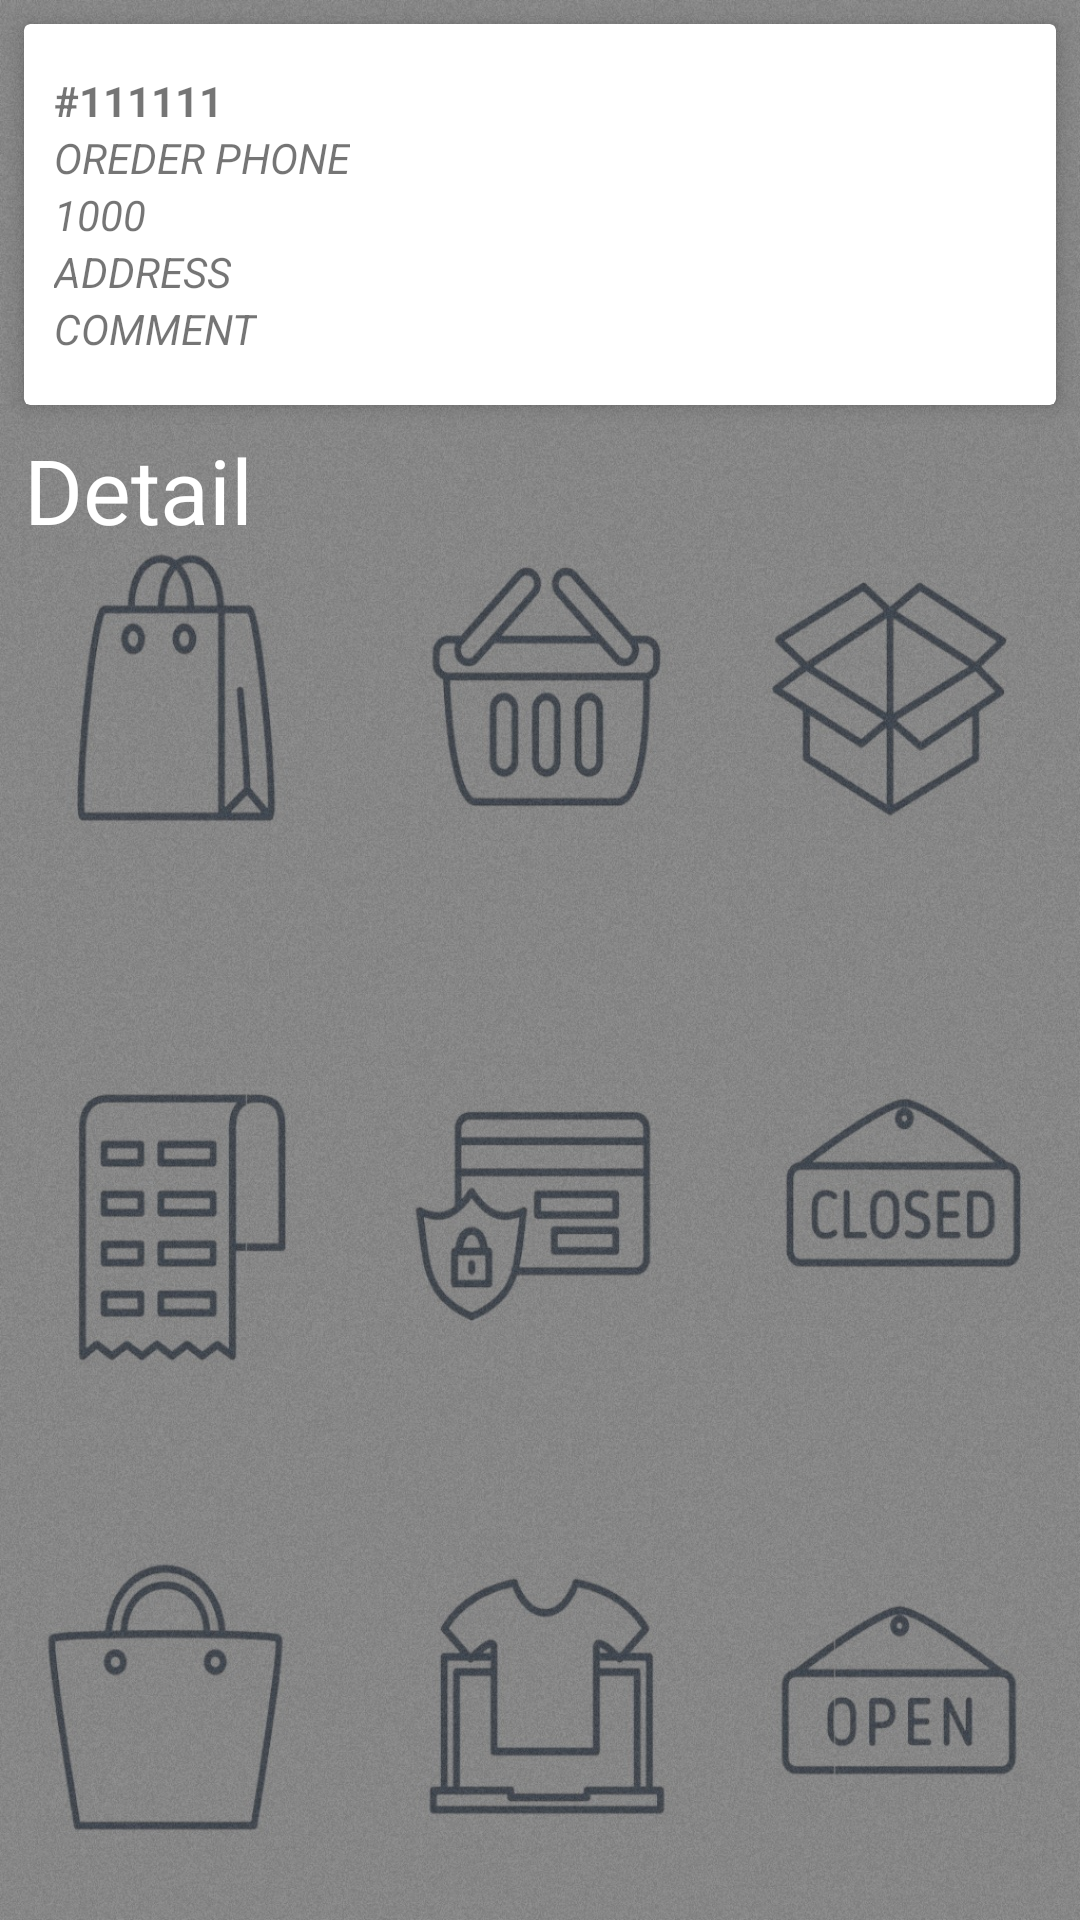

Reconstruct the res/layout file that produces this screen, plus the resources it refers to.
<!-- AndroidManifest.xml: application theme AppTheme -->
<!-- res/layout/activity_order_detail.xml -->
<?xml version="1.0" encoding="utf-8"?>
<RelativeLayout xmlns:android="http://schemas.android.com/apk/res/android"
    xmlns:app="http://schemas.android.com/apk/res-auto"
    xmlns:tools="http://schemas.android.com/tools"
    android:layout_width="match_parent"
    android:layout_height="match_parent"
    tools:context=".OrderDetail"
    android:background="@drawable/ecommerce_logo">
    <RelativeLayout
        android:layout_width="match_parent"
        android:layout_height="match_parent"
        android:background="#66000000">

        <android.support.v7.widget.CardView
            android:id="@+id/order_info"
            android:layout_width="match_parent"
            android:layout_height="wrap_content"
            android:layout_margin="8dp"
            app:cardElevation="4dp">

            <LinearLayout
                android:layout_marginTop="16dp"
                android:layout_marginBottom="16dp"
                android:orientation="horizontal"
                android:layout_gravity="center_vertical"
                android:layout_width="match_parent"
                android:layout_height="wrap_content">
                <LinearLayout
                    android:orientation="vertical"
                    android:layout_width="match_parent"
                    android:layout_height="wrap_content">
                    <TextView
                        android:id="@+id/order_id"
                        android:layout_marginLeft="10dp"
                        android:gravity="center_vertical|start"
                        android:textAllCaps="true"
                        android:textStyle="bold"
                        android:text="#111111"
                        android:layout_width="wrap_content"
                        android:layout_height="wrap_content" />
                    <TextView
                        android:id="@+id/order_phone"
                        android:layout_marginLeft="10dp"
                        android:gravity="center_vertical|start"
                        android:textAllCaps="true"
                        android:textStyle="italic"
                        android:text="Oreder Phone"
                        android:layout_width="wrap_content"
                        android:layout_height="wrap_content" />
                    <TextView
                        android:id="@+id/order_total"
                        android:layout_marginLeft="10dp"
                        android:gravity="center_vertical|start"
                        android:textAllCaps="true"
                        android:textStyle="italic"
                        android:text="1000"
                        android:layout_width="wrap_content"
                        android:layout_height="wrap_content" />
                    <TextView
                        android:id="@+id/order_address"
                        android:layout_marginLeft="10dp"
                        android:gravity="center_vertical|start"
                        android:textAllCaps="true"
                        android:textStyle="italic"
                        android:text="Address"
                        android:layout_width="wrap_content"
                        android:layout_height="wrap_content" />
                    <TextView
                        android:id="@+id/order_comment"
                        android:layout_marginLeft="10dp"
                        android:gravity="center_vertical|start"
                        android:textAllCaps="true"
                        android:textStyle="italic"
                        android:text="Comment"
                        android:layout_width="wrap_content"
                        android:layout_height="wrap_content" />
                </LinearLayout>



            </LinearLayout>

        </android.support.v7.widget.CardView>

        <LinearLayout
            android:layout_below="@id/order_info"
            android:orientation="vertical"
            android:layout_width="match_parent"
            android:layout_height="wrap_content">

            <TextView
                android:text="Detail"
                android:textSize="30sp"
                android:textColor="@android:color/white"
                android:layout_marginBottom="20dp"
                android:layout_marginLeft="8dp"
                android:layout_width="wrap_content"
                android:layout_height="wrap_content" />

            <android.support.v7.widget.RecyclerView
                android:layout_width="match_parent"
                android:layout_height="wrap_content"
                android:id="@+id/lstProducts">

            </android.support.v7.widget.RecyclerView>

        </LinearLayout>
    </RelativeLayout>

</RelativeLayout>
<!-- resources referenced by this layout -->
<resources>
  <!-- drawable ecommerce_logo: jpg bitmap (drawable, 698787 bytes) -->
  <style name="AppTheme" parent="Theme.AppCompat.Light.NoActionBar">
          
          <item name="colorPrimary">@color/colorPrimary</item>
          <item name="colorPrimaryDark">@color/colorPrimaryDark</item>
          <item name="colorAccent">@color/colorAccent</item>
      </style>
  <color name="colorPrimary">#66000000</color>
  <color name="colorPrimaryDark">#8b8989</color>
  <color name="colorAccent">#33FF33</color>
</resources>
